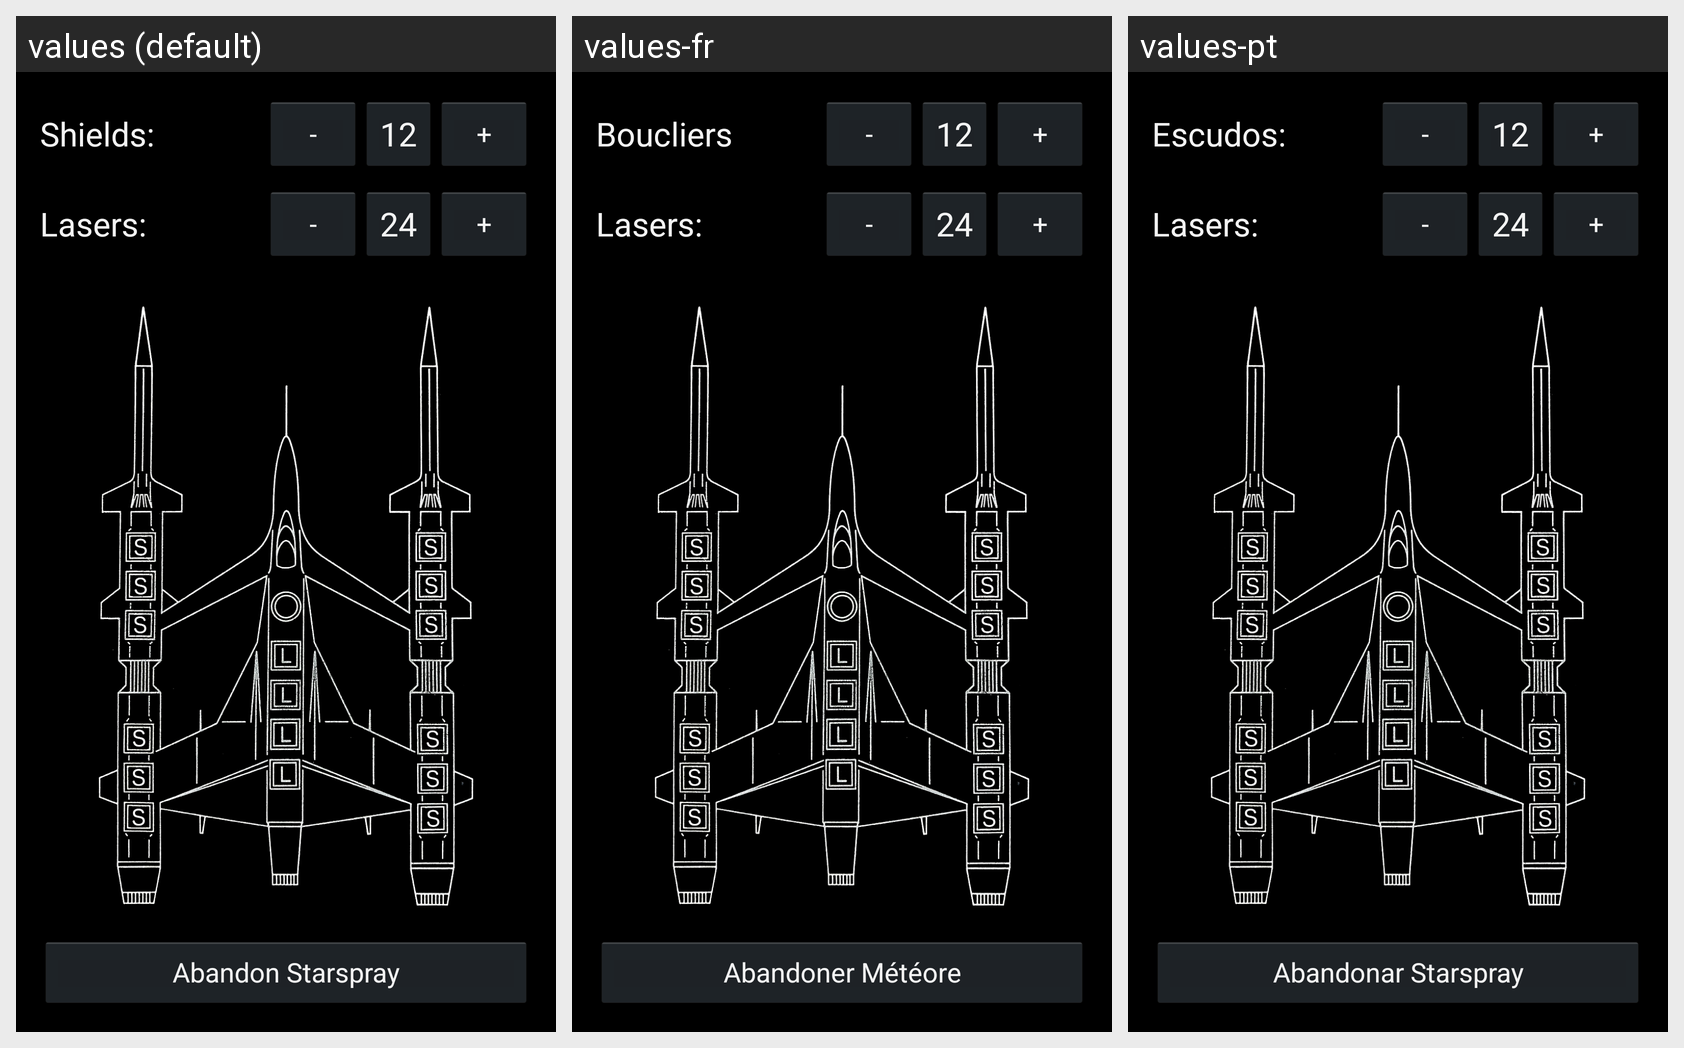

Translations of the strings shown on this Android screen, per locale in the grid:
Android screen res/layout/fragment_33sl_adventure_starshipstats.xml rendered under 3 locales, left to right: values (default), values-fr, values-pt. Device: Nexus 5 (rendered at 1080×1920; each locale shown at half size, 540×960, under a caption strip naming it); theme AppBaseTheme.
Strings drawn on this screen, with the default value and each locale's value (text and hints the layout hard-codes, and strings that could not be matched under every locale, appear in the picture but are not listed):

shields
  values: Shields:
  values-fr: Boucliers
  values-pt: Escudos:

minus
  values: -
  values-fr: -
  values-pt: -

plus
  values: +
  values-fr: +
  values-pt: +

lasers
  values: Lasers:
  values-fr: Lasers:
  values-pt: Lasers:

abandonStarspray
  values: Abandon Starspray
  values-fr: Abandoner Météore
  values-pt: Abandonar Starspray
